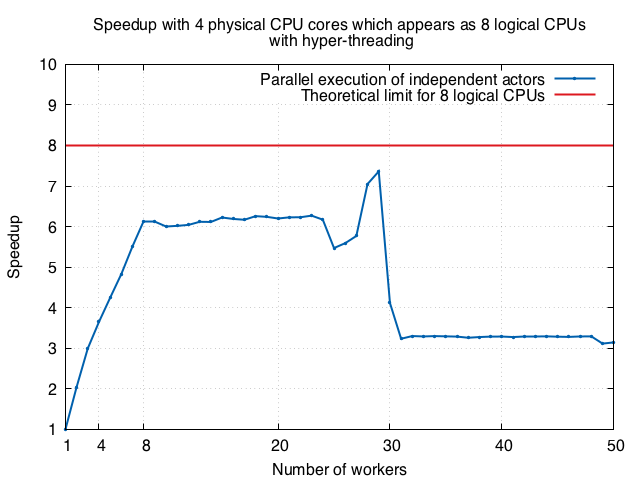

Source data for this figure (header and first rows):
1, 1.0
2, 2.047
3, 2.998
4, 3.651
5, 4.247
6, 4.833
7, 5.517
8, 6.131
9, 6.132
10, 6.003
11, 6.019
12, 6.043
13, 6.119
14, 6.116
15, 6.225
16, 6.19
17, 6.169
18, 6.258
19, 6.242
20, 6.201
21, 6.229
22, 6.232
23, 6.27
24, 6.172
25, 5.473
26, 5.592
27, 5.771
28, 7.051
29, 7.361
30, 4.118
31, 3.236
32, 3.303
33, 3.294
34, 3.302
35, 3.296
36, 3.289
37, 3.262
38, 3.279
39, 3.289
40, 3.291
41, 3.279
42, 3.289
43, 3.289
44, 3.296
45, 3.287
46, 3.282
47, 3.293
48, 3.294
49, 3.117
50, 3.146
